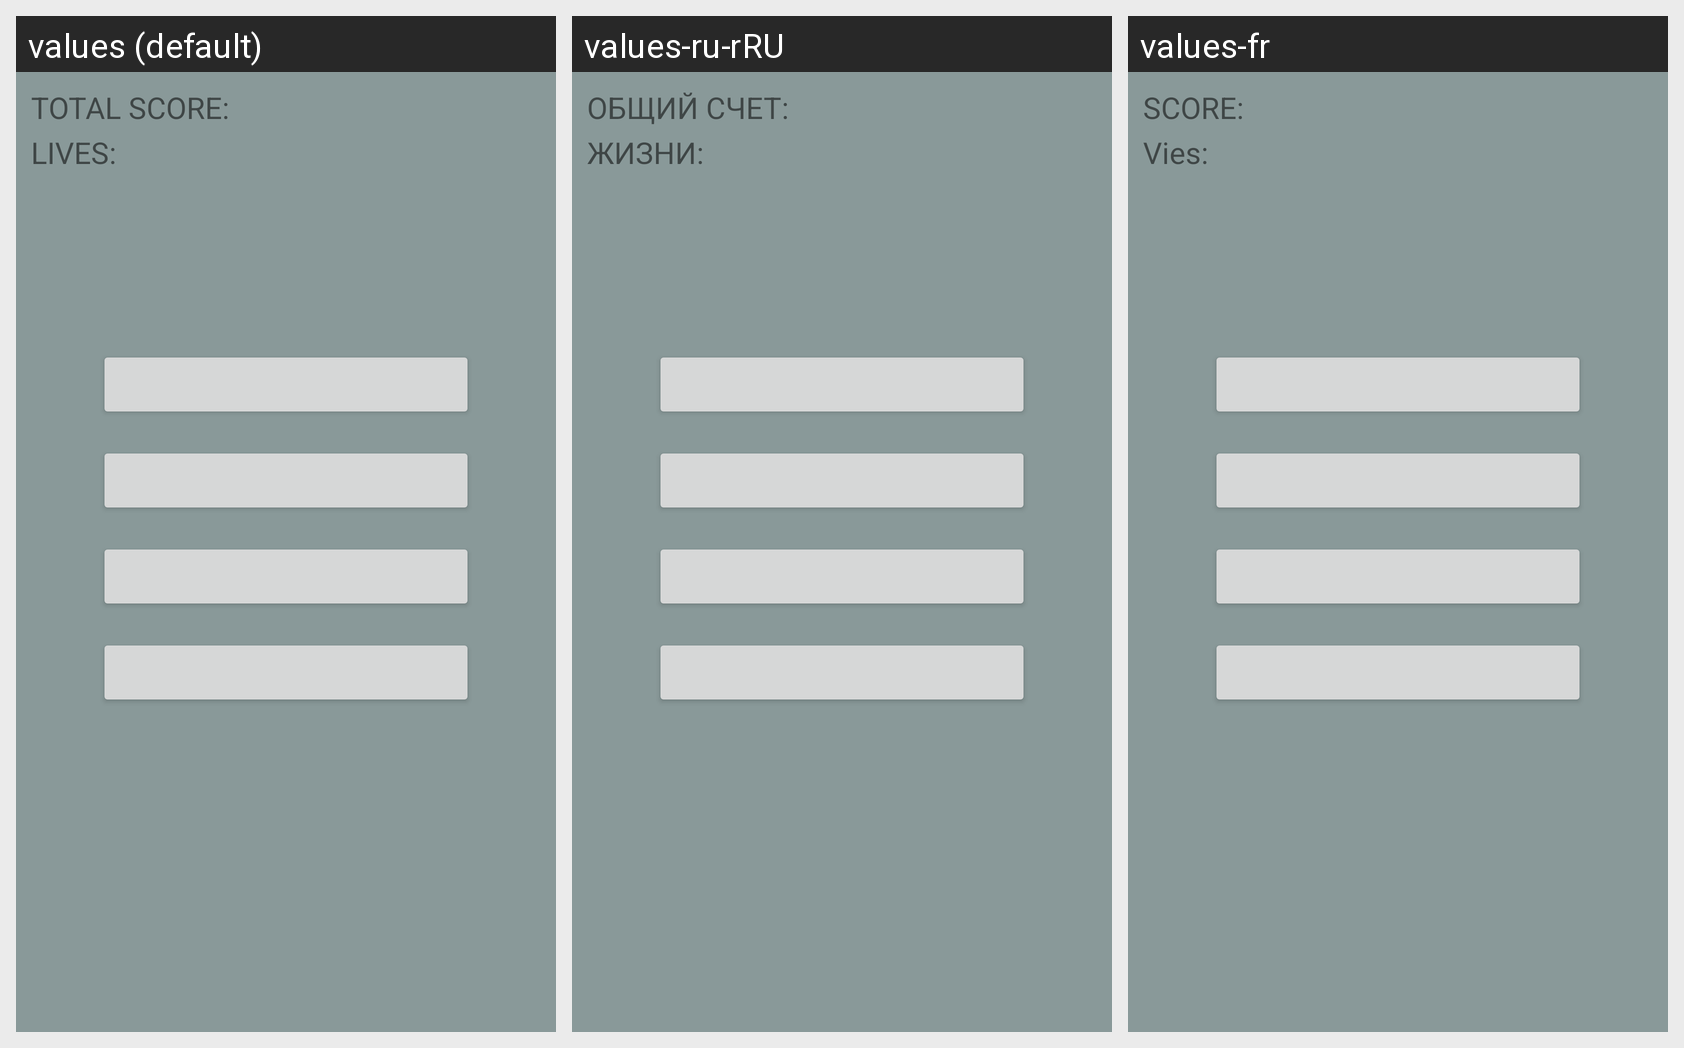

For this localized Android screen grid, give each drawn string resource with its value in every locale shown.
Android screen res/layout/activity_riddle.xml rendered under 3 locales, left to right: values (default), values-ru-rRU, values-fr. Device: Nexus 5 (rendered at 1080×1920; each locale shown at half size, 540×960, under a caption strip naming it); theme AppTheme.
Strings drawn on this screen, with the default value and each locale's value (text and hints the layout hard-codes, and strings that could not be matched under every locale, appear in the picture but are not listed):

life
  values: LIVES: 
  values-ru-rRU: ЖИЗНИ:
  values-fr: Vies:

score
  values: TOTAL SCORE: 
  values-ru-rRU: ОБЩИЙ СЧЕТ:
  values-fr: SCORE:
